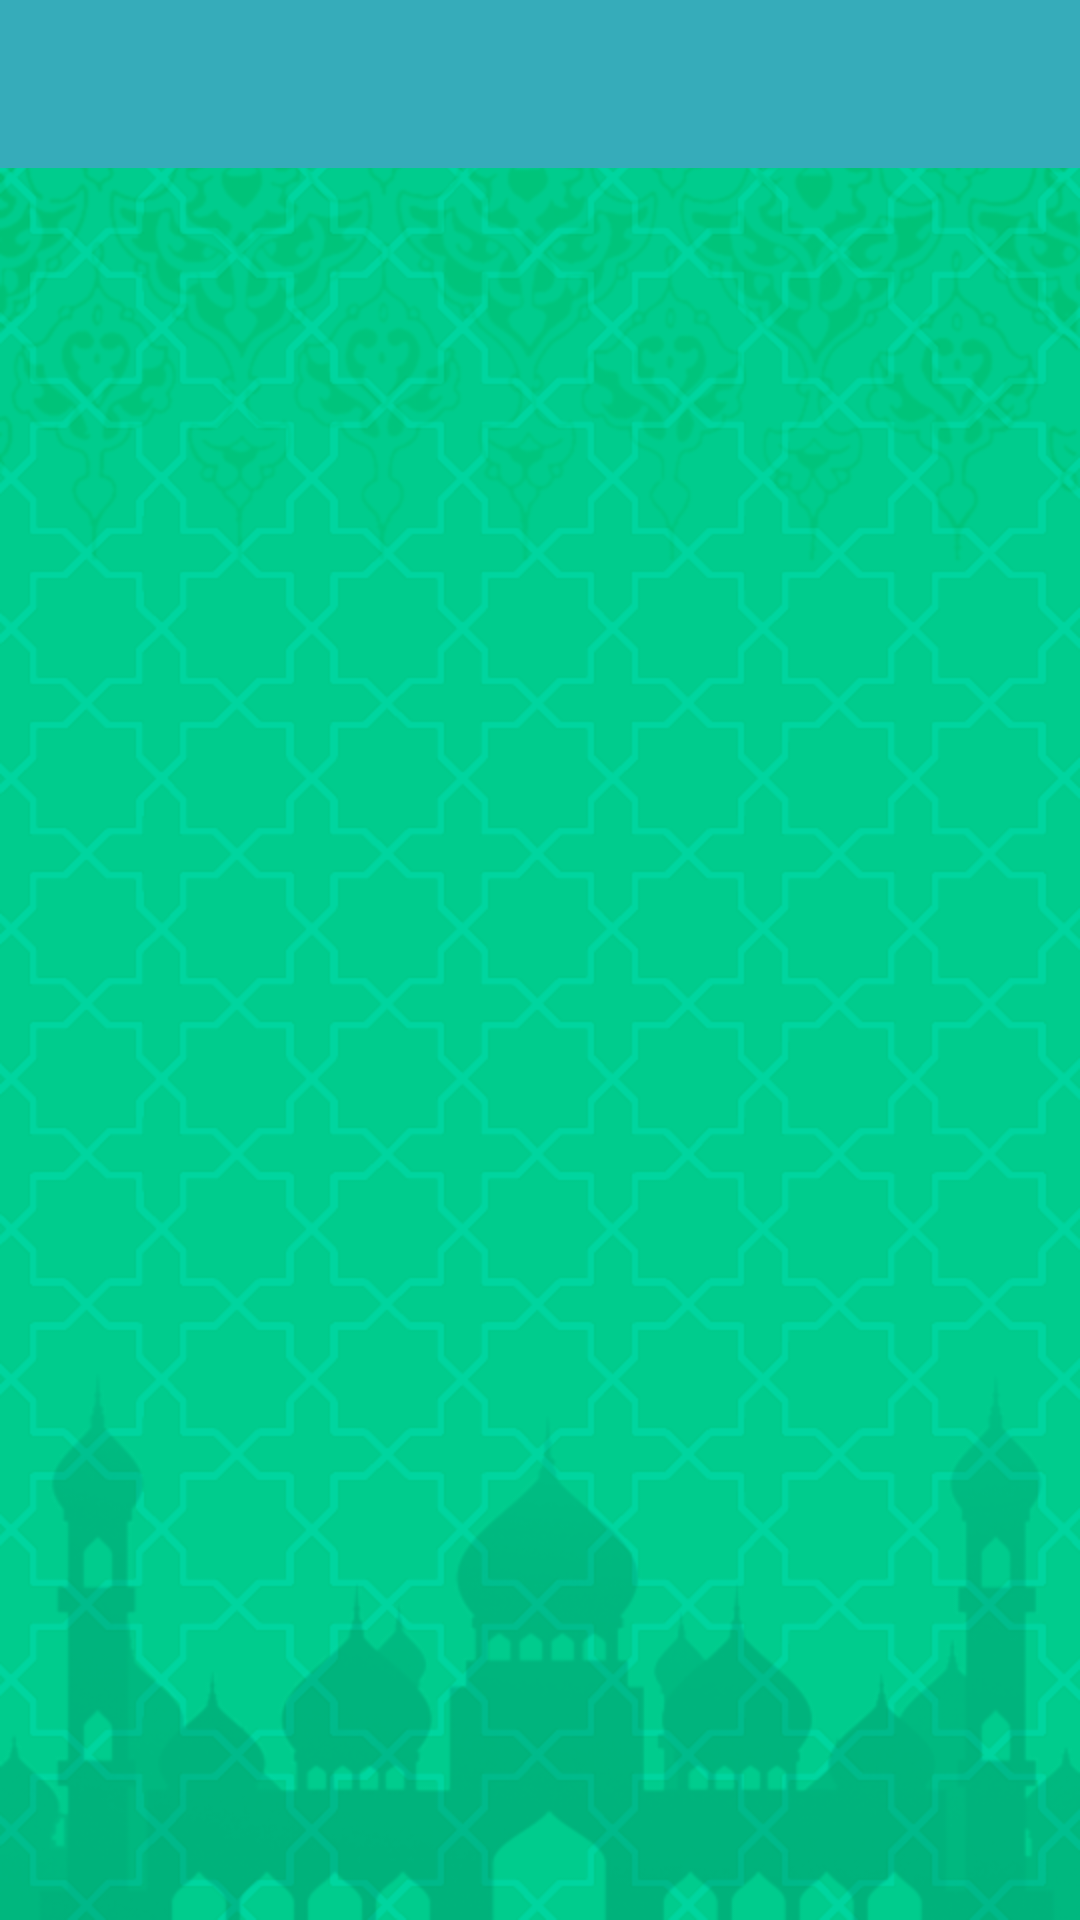

Produce the Android XML layout that renders to this screen, including the resource entries it uses.
<!-- AndroidManifest.xml: application theme AppTheme -->
<!-- res/layout/activity_al_mekat.xml -->
<?xml version="1.0" encoding="utf-8"?>
<LinearLayout xmlns:android="http://schemas.android.com/apk/res/android"
    xmlns:app="http://schemas.android.com/apk/res-auto"
    xmlns:tools="http://schemas.android.com/tools"
    android:layout_width="match_parent"
    android:orientation="vertical"
    android:background="@drawable/bg2"
    android:layout_height="match_parent"
    tools:context="com.example.hp.hej_omra.AlMekatActivity">
    <android.support.v7.widget.Toolbar
        android:id="@+id/toolbar"
        android:layout_width="match_parent"
        android:layout_height="wrap_content"
        android:background="?attr/colorPrimary"
        android:minHeight="?attr/actionBarSize"
        android:theme="@style/ThemeOverlay.AppCompat.Dark.ActionBar"
        app:popupTheme="@style/ThemeOverlay.AppCompat.Light"/>
    <ListView
        android:id="@+id/mekatListview"

        android:layout_width="match_parent"
        android:layout_height="wrap_content">

    </ListView>

</LinearLayout>
<!-- resources referenced by this layout -->
<resources>
  <!-- drawable bg2: png bitmap (drawable, 160816 bytes) -->
  <style name="AppTheme" parent="Theme.AppCompat.Light.NoActionBar">
          
          <item name="colorPrimary">@color/colorPrimary</item>
          <item name="colorPrimaryDark">@color/colorPrimaryDark</item>
          <item name="colorAccent">@color/colorAccent</item>
      </style>
  <color name="colorPrimary">#36acba</color>
  <color name="colorPrimaryDark">#5c9f30</color>
  <color name="colorAccent">#5c9f30</color>
</resources>
